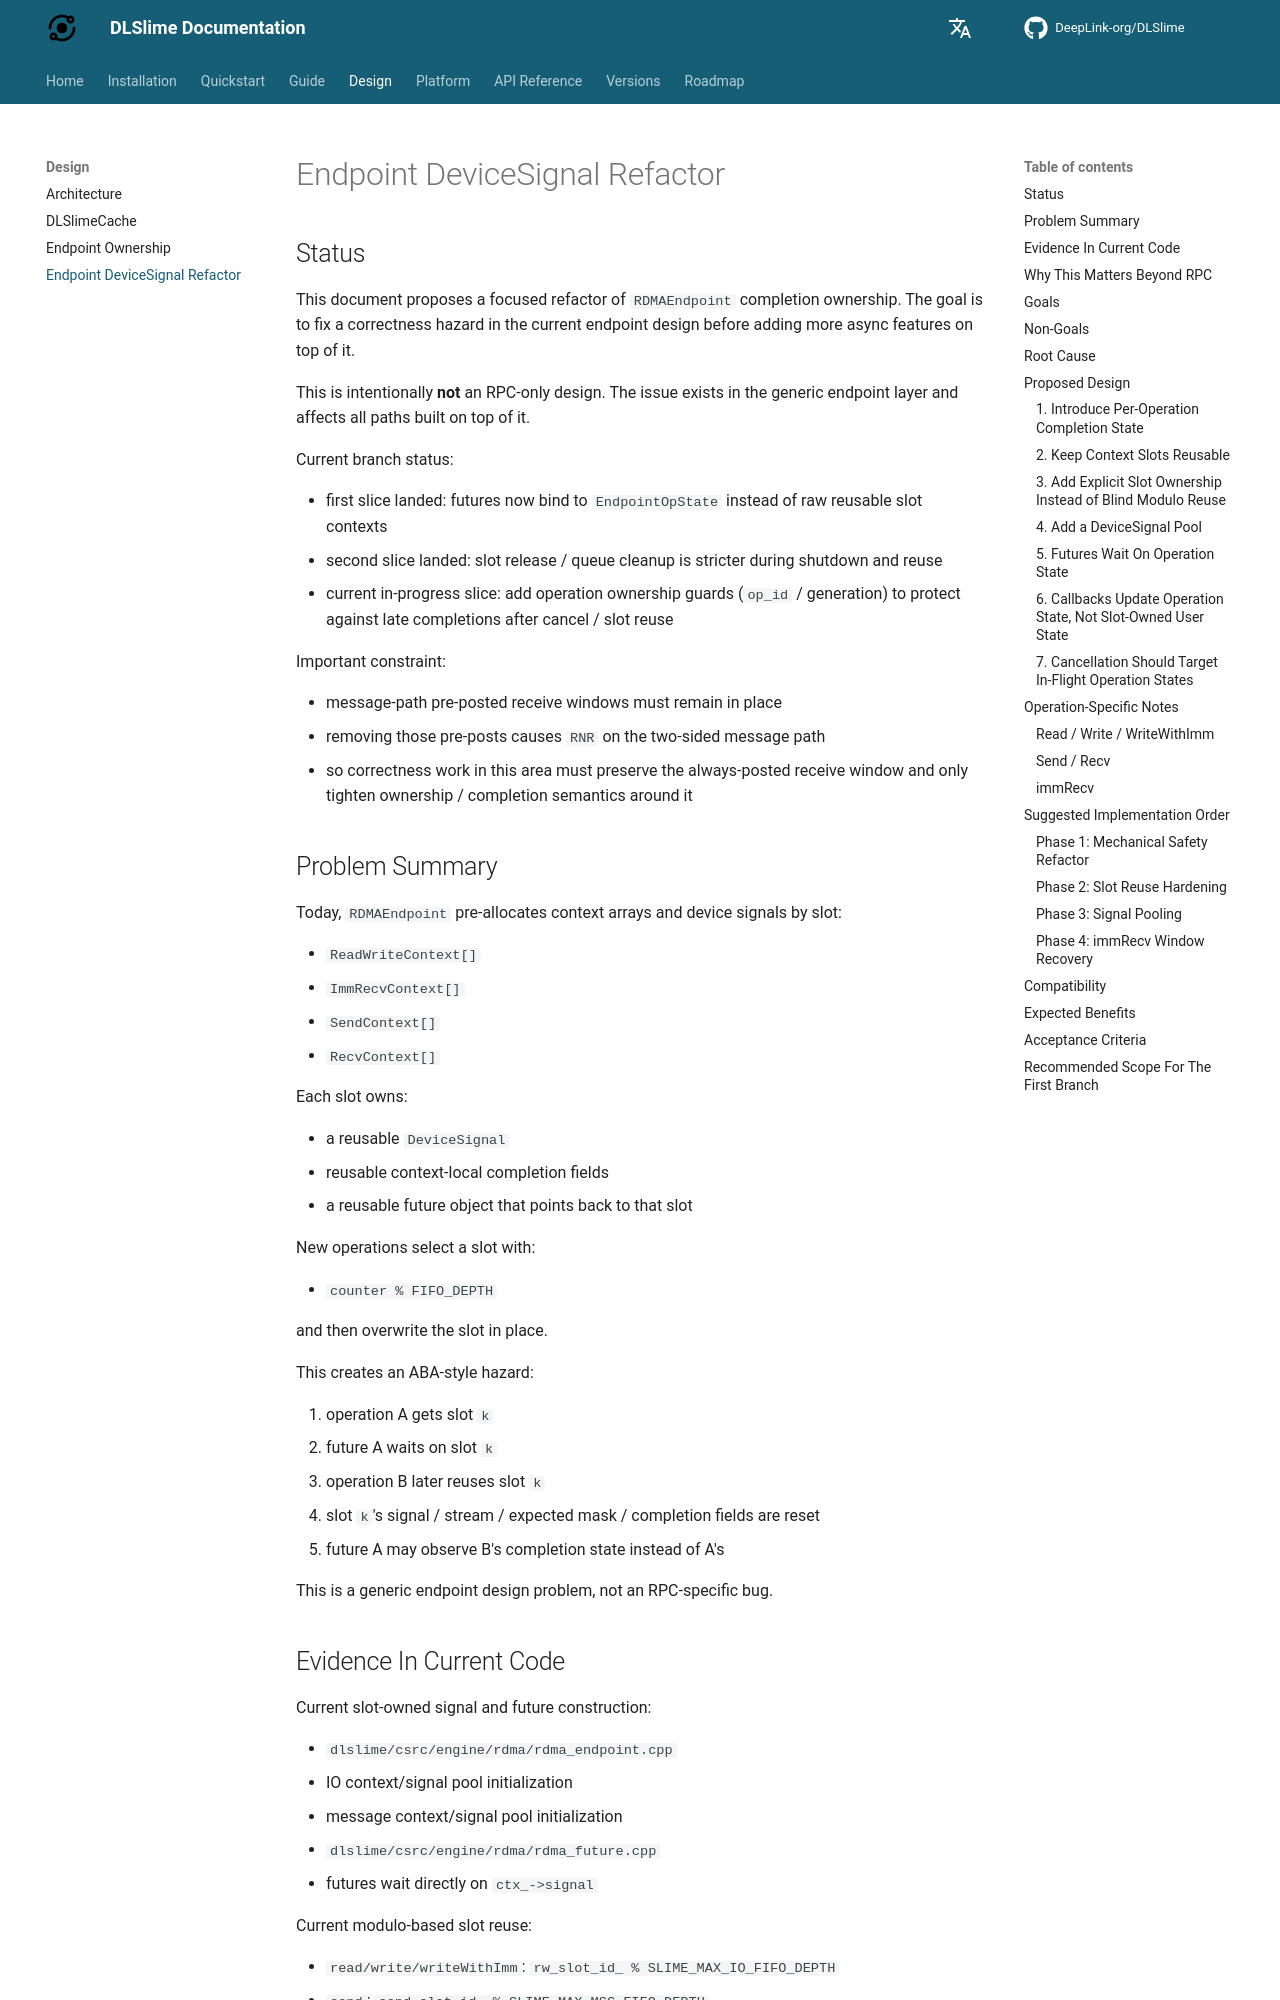

repository: DeepLink-org/DLSlime · page: 0.1.14/design/endpoint-device-signal-refactor/index.html · generator: mkdocs

# Endpoint DeviceSignal Refactor

## Status

This document proposes a focused refactor of `RDMAEndpoint` completion ownership.
The goal is to fix a correctness hazard in the current endpoint design before
adding more async features on top of it.

This is intentionally **not** an RPC-only design. The issue exists in the
generic endpoint layer and affects all paths built on top of it.

Current branch status:

- first slice landed: futures now bind to `EndpointOpState` instead of raw
  reusable slot contexts
- second slice landed: slot release / queue cleanup is stricter during
  shutdown and reuse
- current in-progress slice: add operation ownership guards (`op_id` /
  generation) to protect against late completions after cancel / slot reuse

Important constraint:

- message-path pre-posted receive windows must remain in place
- removing those pre-posts causes `RNR` on the two-sided message path
- so correctness work in this area must preserve the always-posted receive
  window and only tighten ownership / completion semantics around it

## Problem Summary

Today, `RDMAEndpoint` pre-allocates context arrays and device signals by slot:

- `ReadWriteContext[]`
- `ImmRecvContext[]`
- `SendContext[]`
- `RecvContext[]`

Each slot owns:

- a reusable `DeviceSignal`
- reusable context-local completion fields
- a reusable future object that points back to that slot

New operations select a slot with:

- `counter % FIFO_DEPTH`

and then overwrite the slot in place.

This creates an ABA-style hazard:

1. operation A gets slot `k`
2. future A waits on slot `k`
3. operation B later reuses slot `k`
4. slot `k`'s signal / stream / expected mask / completion fields are reset
5. future A may observe B's completion state instead of A's

This is a generic endpoint design problem, not an RPC-specific bug.
